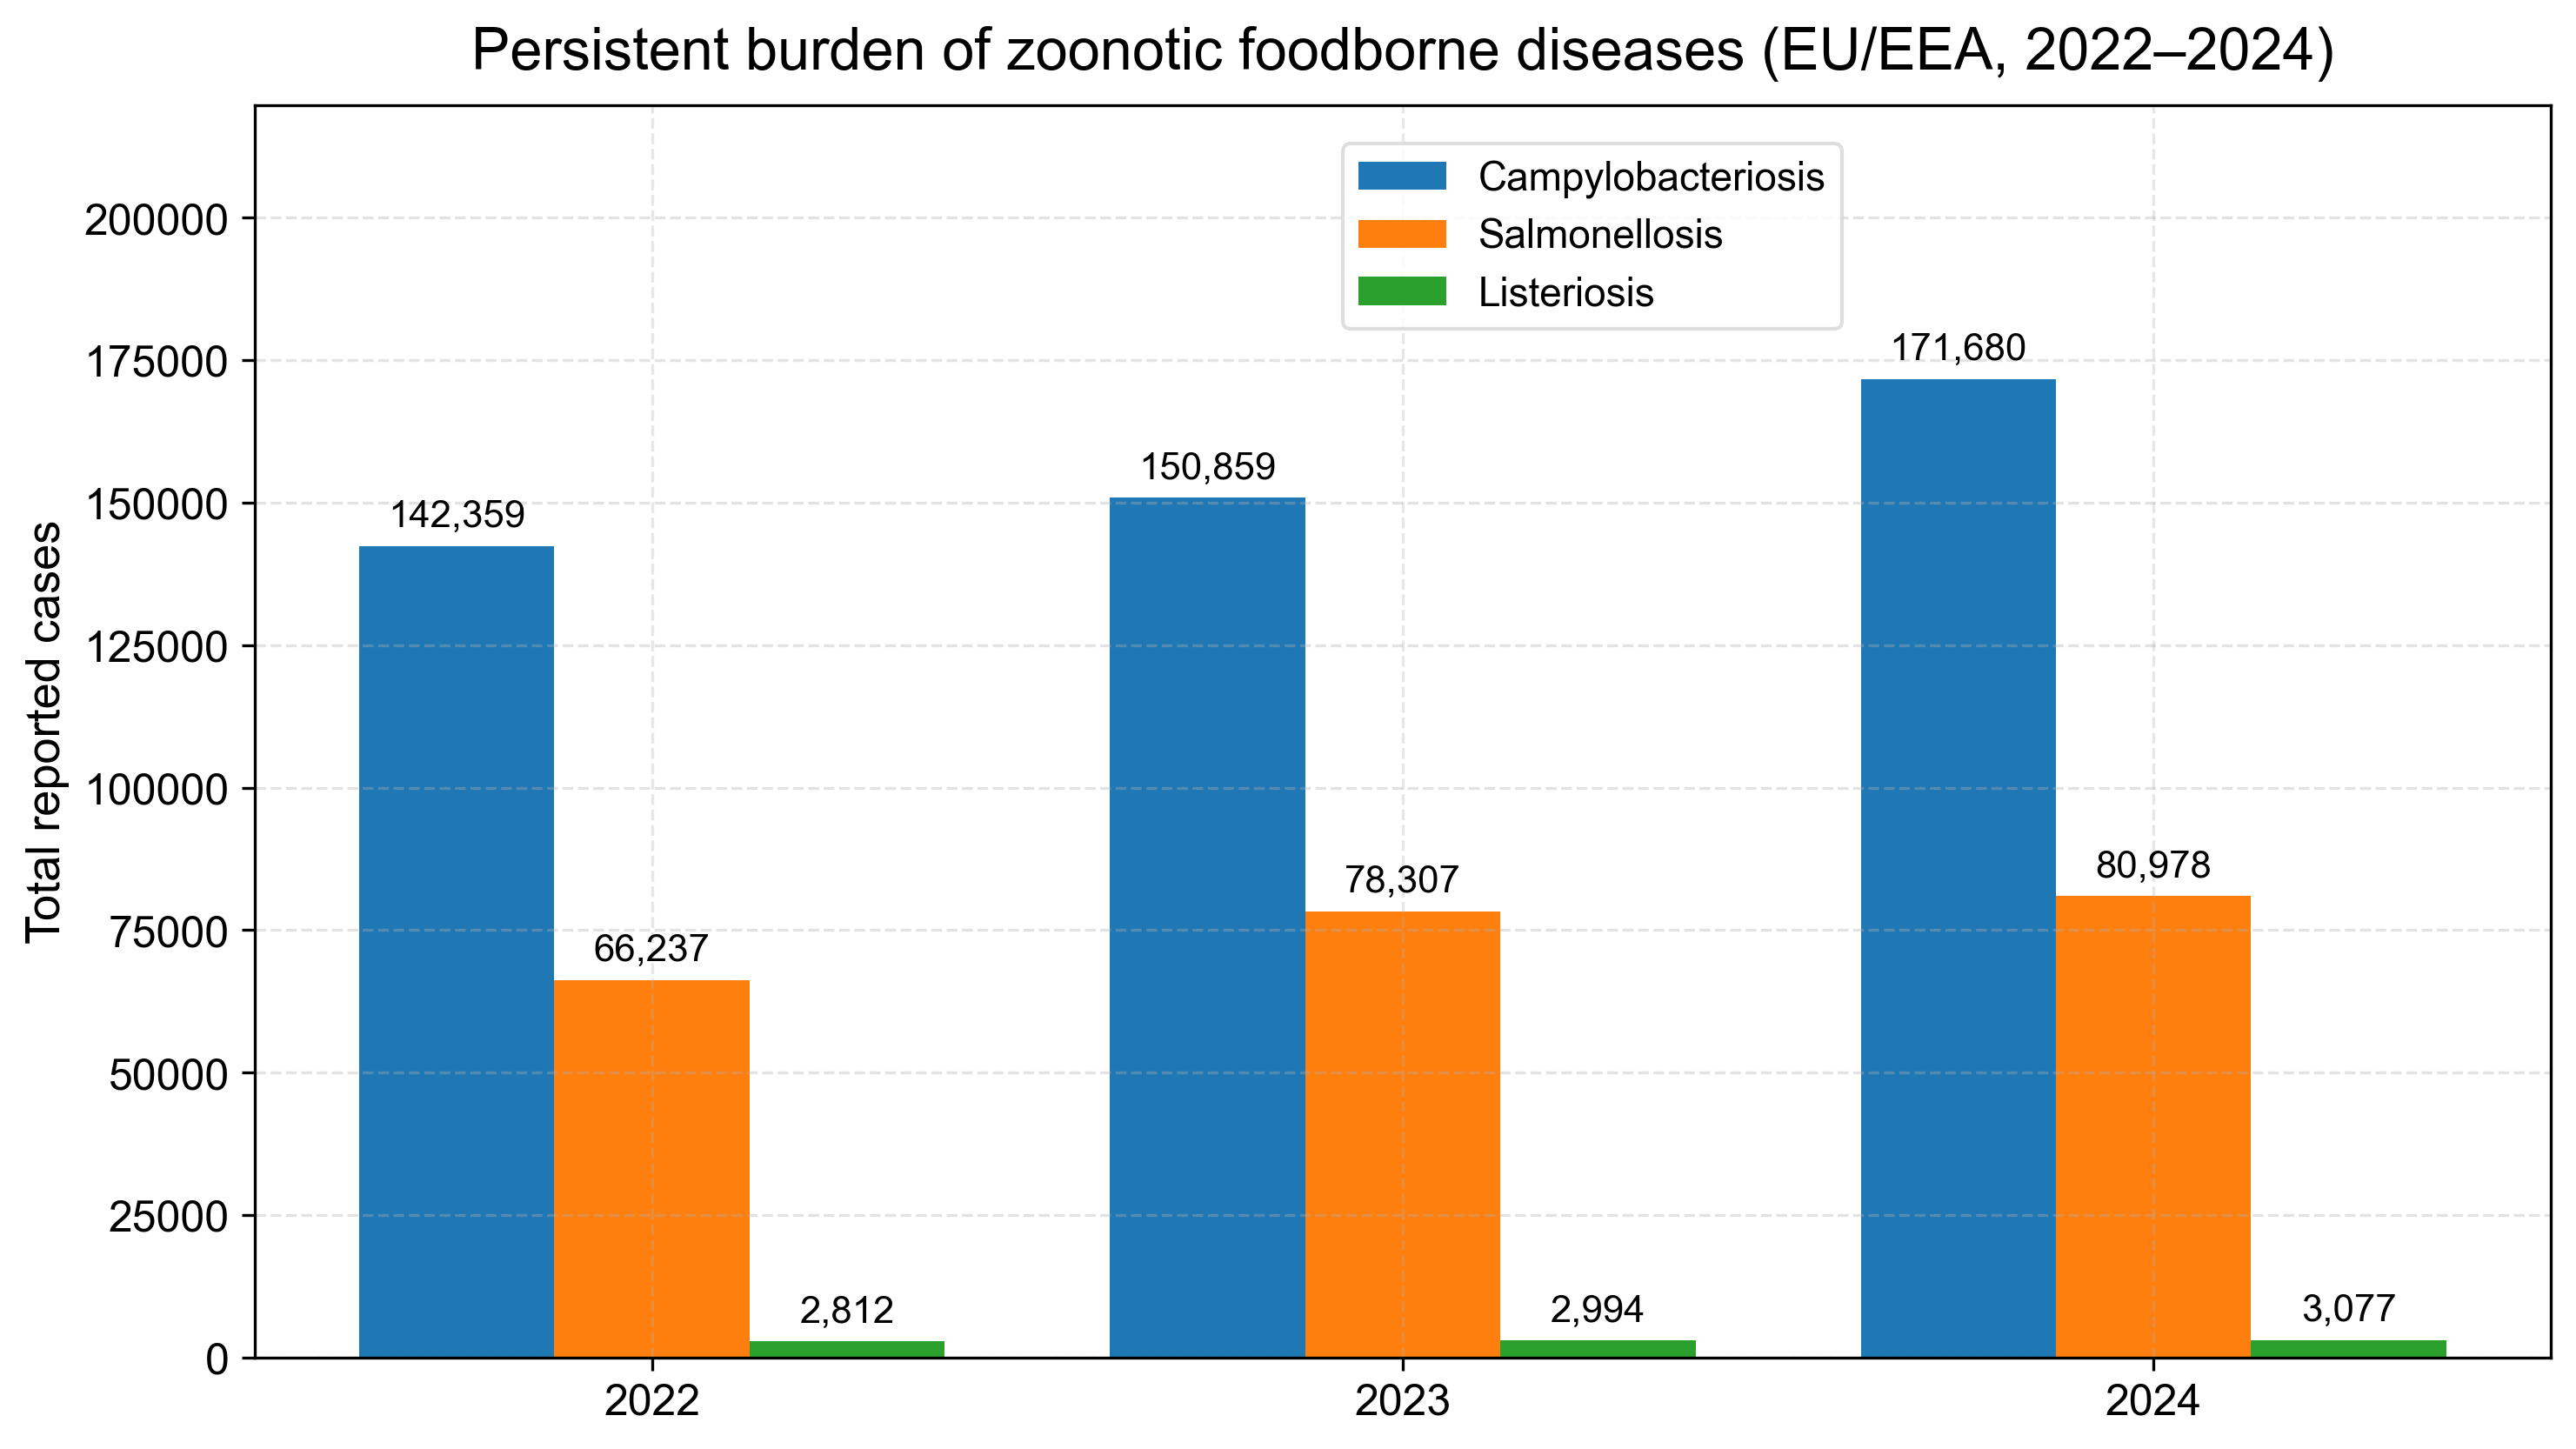

The data file committed next to this chart (first rows):
Year, Disease, Total_cases
2022, Campylobacteriosis, 142359
2022, Listeriosis, 2812
2022, Salmonellosis, 66237
2023, Campylobacteriosis, 150859
2023, Listeriosis, 2994
2023, Salmonellosis, 78307
2024, Campylobacteriosis, 171680
2024, Listeriosis, 3077
2024, Salmonellosis, 80978
